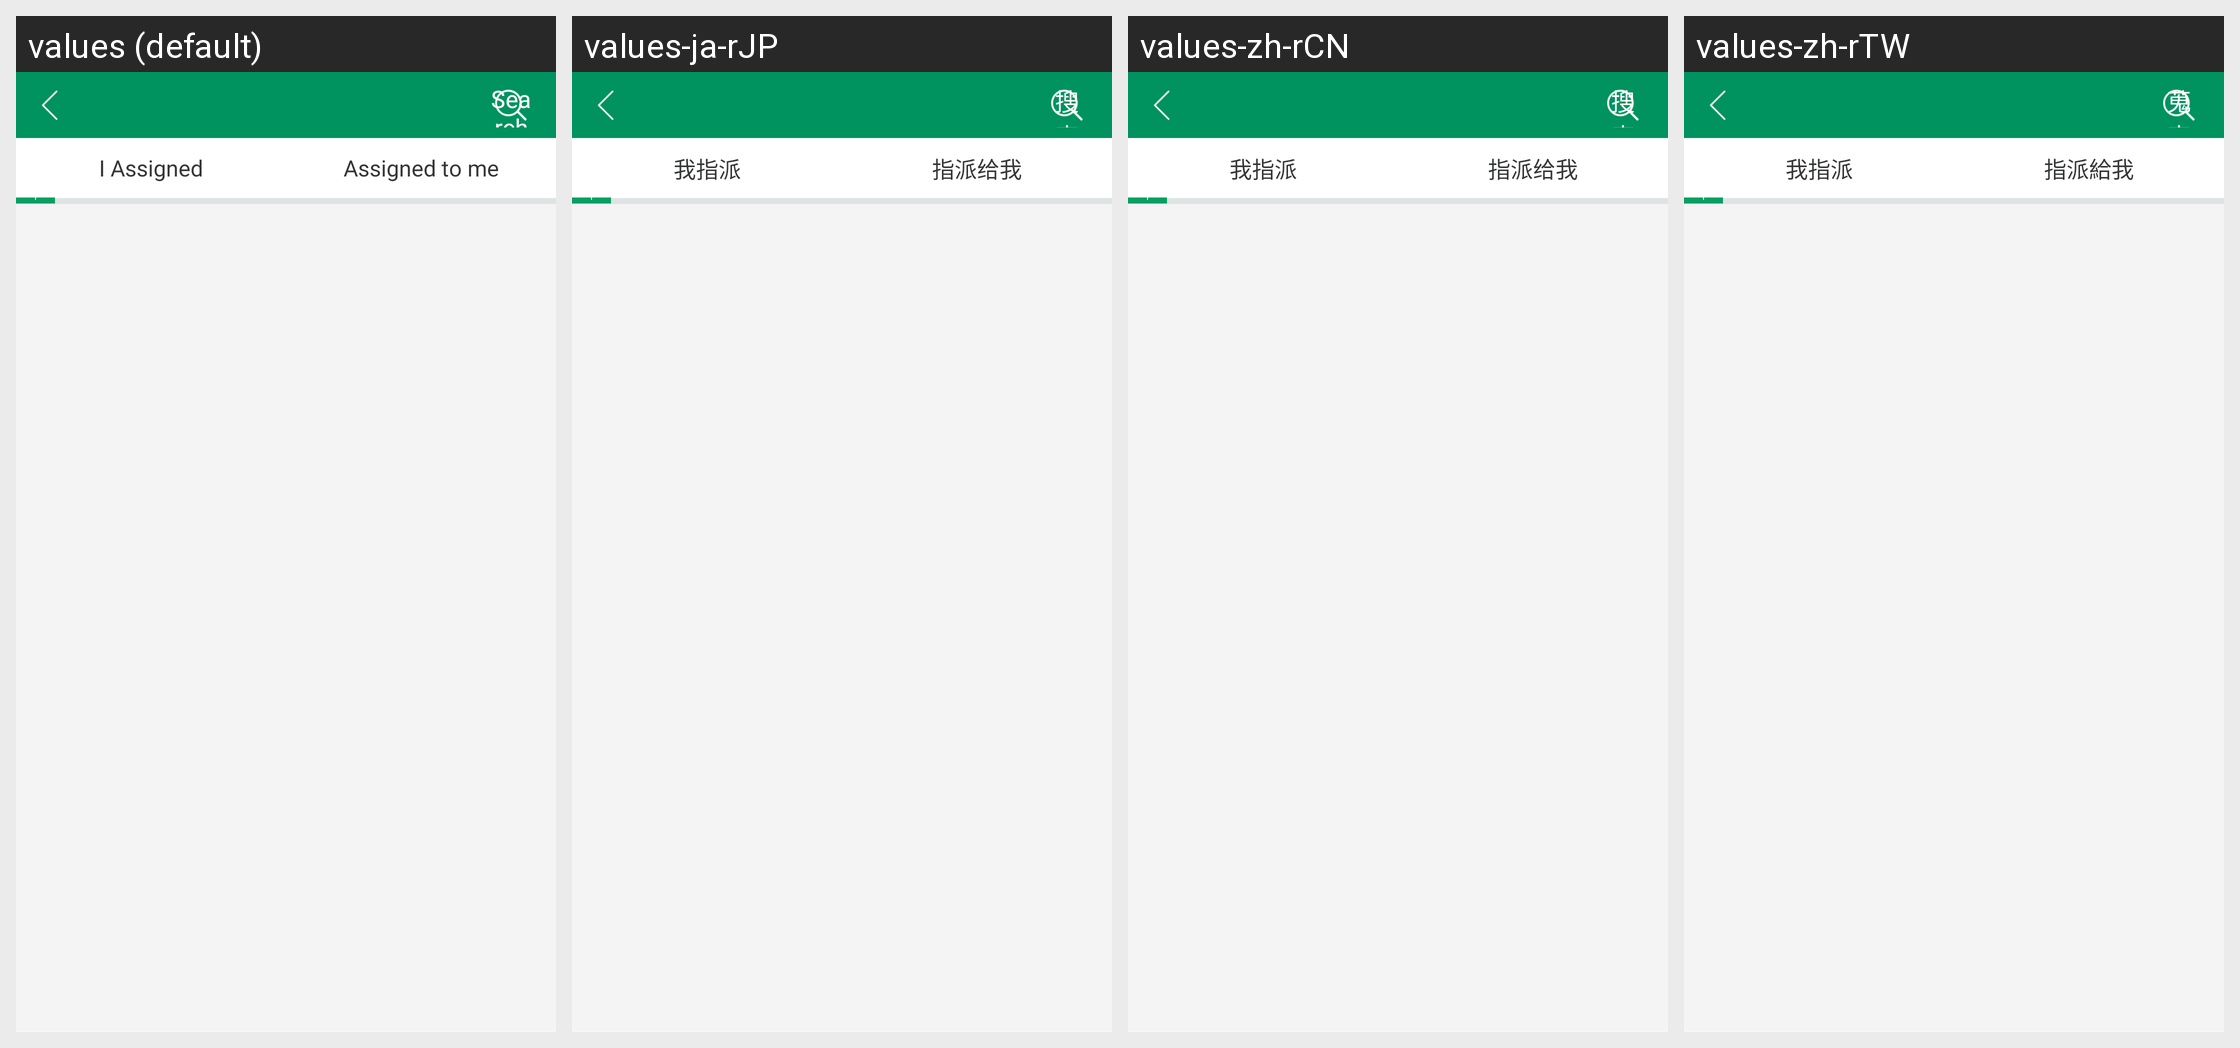

Strings drawn on this Android screen and how each of the app's shown locales translates them:
Android screen res/layout/activity_my_task.xml rendered under 4 locales, left to right: values (default), values-ja-rJP, values-zh-rCN, values-zh-rTW. Device: Nexus 5 (rendered at 1080×1920; each locale shown at half size, 540×960, under a caption strip naming it); theme AppTheme.
Strings drawn on this screen, with the default value and each locale's value (text and hints the layout hard-codes, and strings that could not be matched under every locale, appear in the picture but are not listed):

i_assigned
  values: I Assigned
  values-ja-rJP: 我指派
  values-zh-rCN: 我指派
  values-zh-rTW: 我指派

assigned_i
  values: Assigned to me
  values-ja-rJP: 指派给我
  values-zh-rCN: 指派给我
  values-zh-rTW: 指派給我

search
  values: Search
  values-ja-rJP: 搜索
  values-zh-rCN: 搜索
  values-zh-rTW: 蒐索
